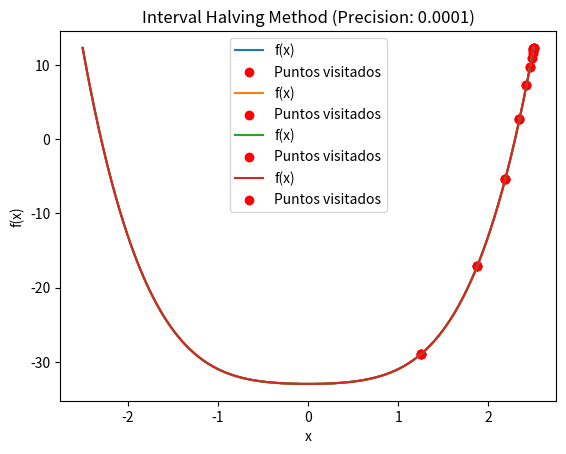

Write the Python code that produced this figure.
import numpy as np
import matplotlib.pyplot as plt

def f(x):
    return x**4 + x**2 - 33

x_values = np.linspace(-2.5, 2.5, 1000)
y_values = f(x_values)

def interval_halving( a, b, precision):
    iterations = []
    while abs(b - a) > precision:
        c = (a + b) / 2
        if f(c) < f(b):
            a = c
        else:
            b = c
        iterations.append((a + b) / 2)
    return iterations

precisions = [0.5, 0.1, 0.01, 0.0001]

for precision in precisions:
    iterations = interval_halving( -2.5, 2.5, precision)
    plt.plot(x_values, y_values, label='f(x)')
    plt.scatter(iterations, [f(x) for x in iterations], color='red', label='Puntos visitados')
    plt.title(f'Interval Halving Method (Precision: {precision})')
    plt.xlabel('x')
    plt.ylabel('f(x)')
    plt.legend()
    plt.show()